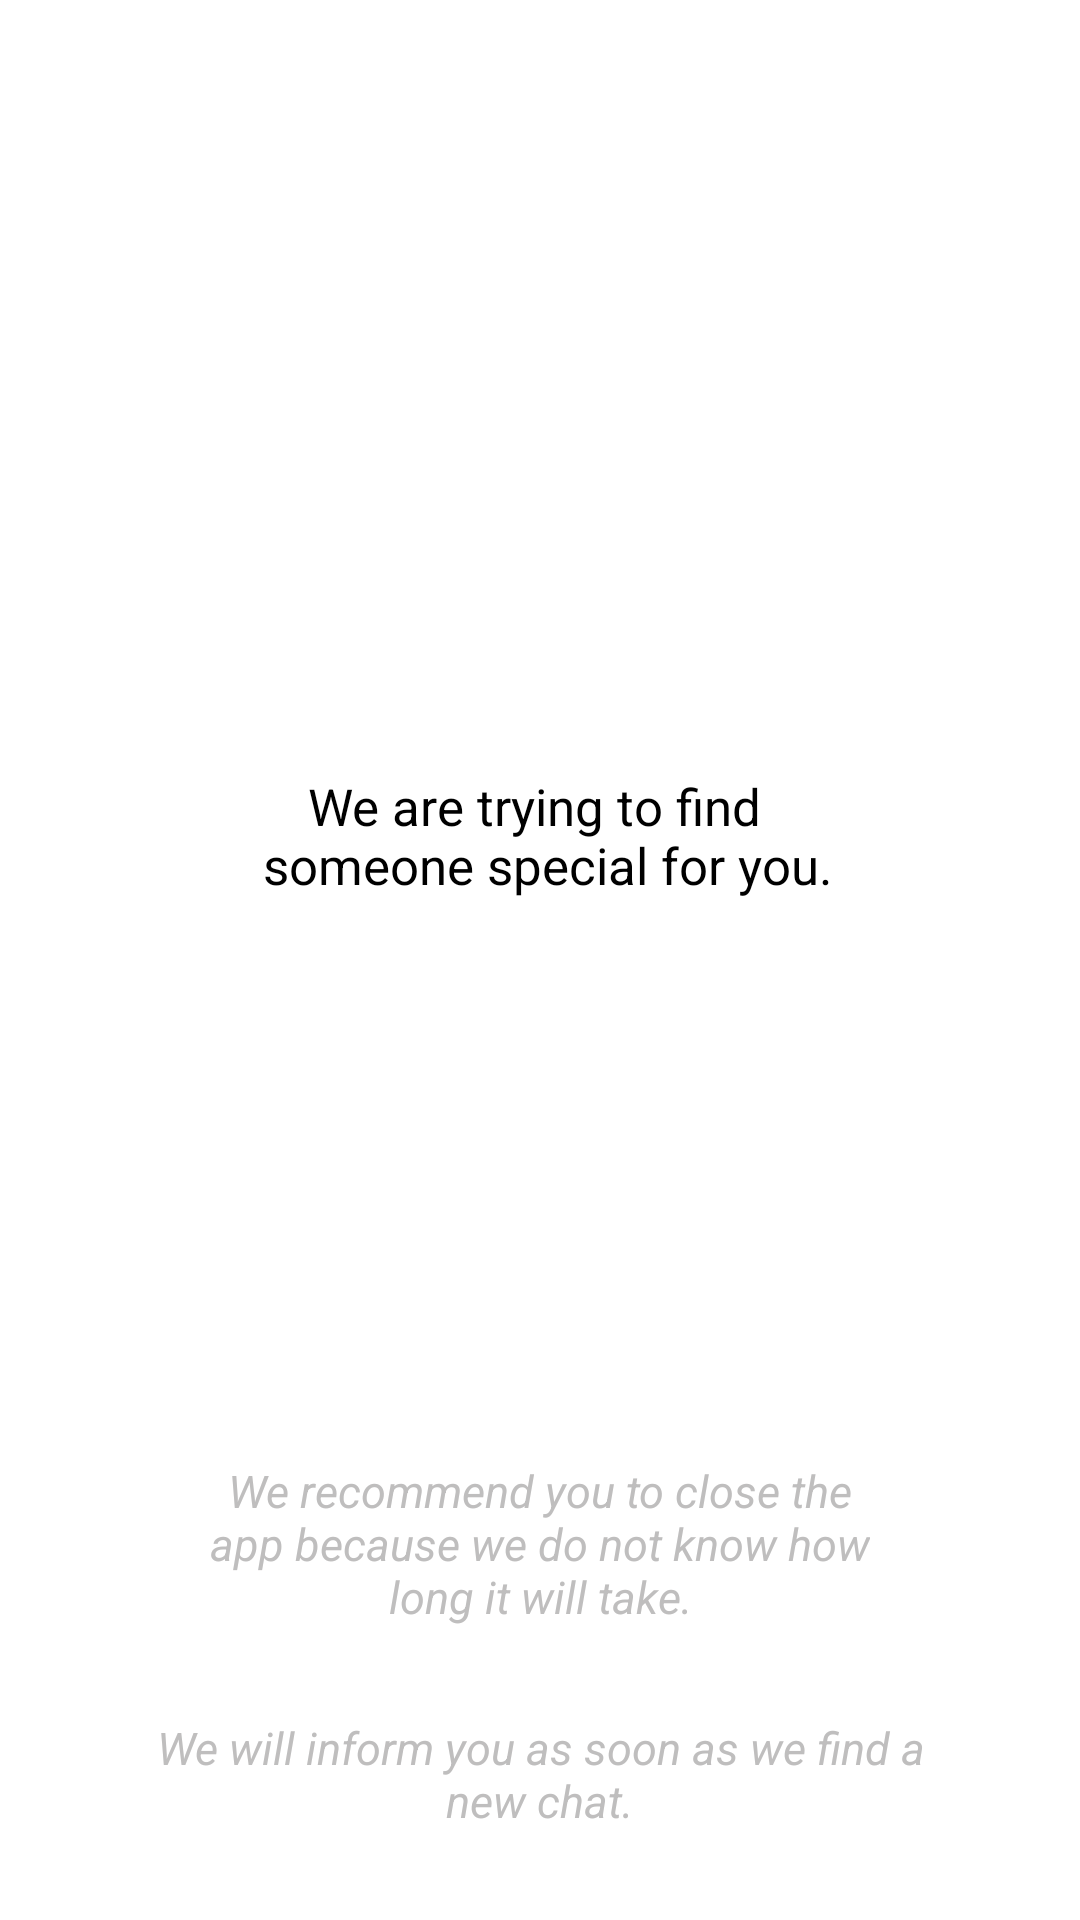

Here is an Android app screen rendered from its layout file. Give the layout XML and the strings, colors and styles it references.
<!-- AndroidManifest.xml: application theme AppTheme -->
<!-- res/layout/fragment_searching.xml -->
<?xml version="1.0" encoding="utf-8"?>
<LinearLayout
    xmlns:android="http://schemas.android.com/apk/res/android"
    android:background="@color/white"
    android:gravity="center"
    android:layout_width="match_parent"
    android:layout_height="match_parent"
    android:orientation="vertical">

    <LinearLayout
        android:layout_width="match_parent"
        android:layout_height="0dp"
        android:layout_weight="5"
        android:background="@color/white"
        android:gravity="center"
        android:weightSum="3">

        <TextView
            android:layout_width="match_parent"
            android:layout_height="wrap_content"
            android:layout_marginTop="50dp"
            android:layout_marginLeft="50dp"
            android:layout_marginRight="50dp"
            android:textAlignment="center"
            android:textColor="@color/black"
            android:textSize="17sp"
            android:text="@string/searching_main"/>
    </LinearLayout>

    <LinearLayout
        android:layout_width="match_parent"
        android:layout_height="0dp"
        android:layout_weight="2"
        android:background="@color/white"
        android:gravity="center"
        android:orientation="vertical">

        <TextView
            android:layout_width="match_parent"
            android:layout_height="wrap_content"
            android:layout_marginLeft="70dp"
            android:layout_marginRight="70dp"
            android:layout_marginBottom="30dp"
            android:text="@string/searching_hint_1"
            android:textAlignment="center"
            android:textColor="@color/light_gray"
            android:textSize="15sp"
            android:textStyle="italic" />

        <TextView
            android:layout_width="match_parent"
            android:layout_height="wrap_content"
            android:layout_marginLeft="50dp"
            android:layout_marginRight="50dp"
            android:text="@string/searching_hint_2"
            android:textAlignment="center"
            android:textColor="@color/light_gray"
            android:textSize="15sp"
            android:textStyle="italic" />
    </LinearLayout>

</LinearLayout>
<!-- resources referenced by this layout -->
<resources>
  <color name="black">#000</color>
  <color name="light_gray">#BFBEBE</color>
  <color name="white">#FFF</color>
  <string name="searching_hint_1">We recommend you to close the app because we do not know how long it will take.</string>
  <string name="searching_hint_2">We will inform you as soon as we find a new chat.</string>
  <string name="searching_main">We are trying to find \n someone special for you.</string>
  <style name="AppTheme" parent="Theme.AppCompat.Light.DarkActionBar">
          <item name="windowNoTitle">true</item>
          <item name="android:popupAnimationStyle">@anim/enter_from_right</item>
          
          <item name="colorPrimary">@color/header_color</item>
          <item name="colorPrimaryDark">@color/header_color_dark</item>
          <item name="colorAccent">@color/colorAccent</item>
      </style>
  <color name="header_color">#18181A</color>
  <color name="header_color_dark">#18181A</color>
  <color name="colorAccent">#032038</color>
</resources>
